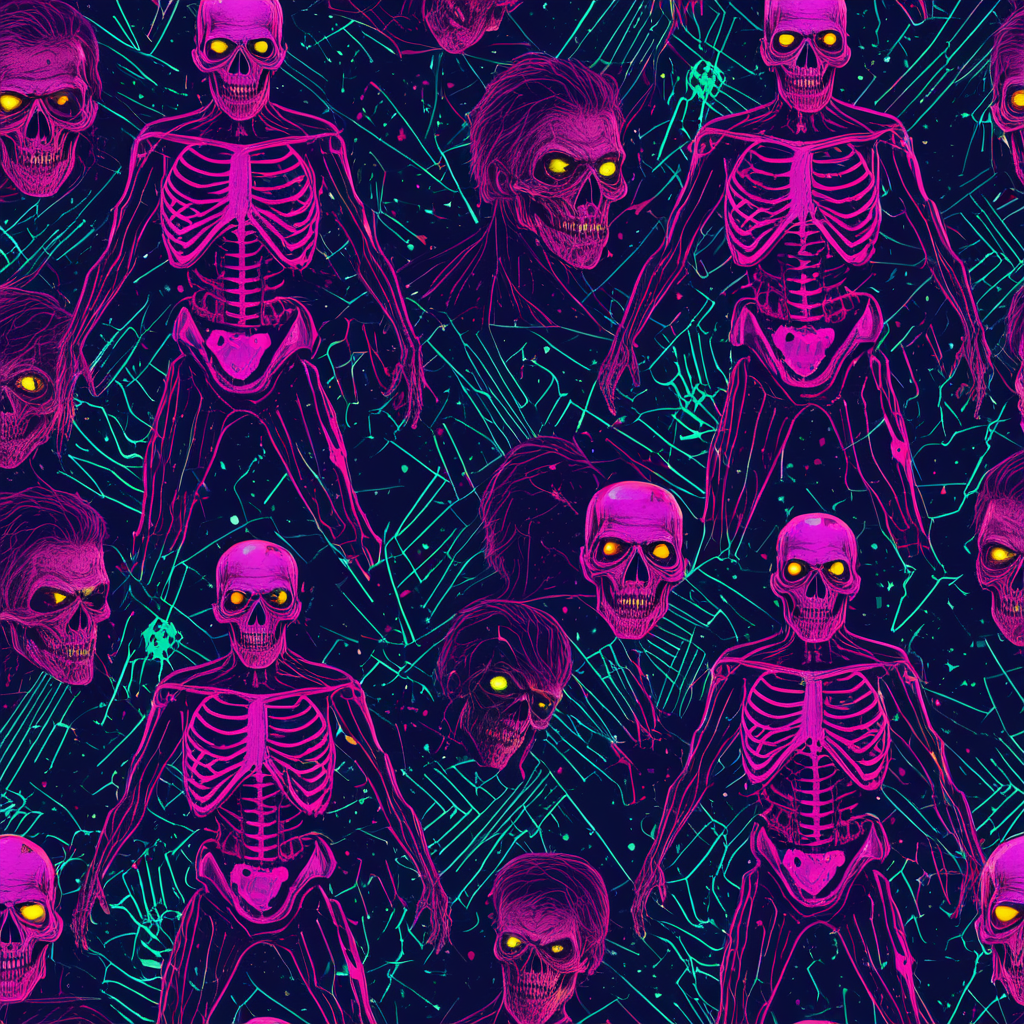
Generation parameters embedded in this image by AUTOMATIC1111 Stable Diffusion web UI or a fork of it (Forge, ...) (PNG 'parameters' text chunk):
<lora:seamless_texture:1> smlstxtr,  Halloween themed Zombies, (Futurism:1.1) (Retro 80s:1.3) seamless texture
Negative prompt: bad hands, bad feet, bad faces, weird arms and legs, tattoo, statue, picture frame, anime, cartoon
Steps: 30, Sampler: DPM++ 2M, Schedule type: Karras, CFG scale: 7, Seed: 3164856660, Size: 1024x1024, Model hash: 33e58e8668, Model: Juggernaut-XI-byRunDiffusion, Token merging ratio: 0.1, Tiling: True, Lora hashes: "seamless_texture: 14f7c93cfec7", Version: v1.10.1